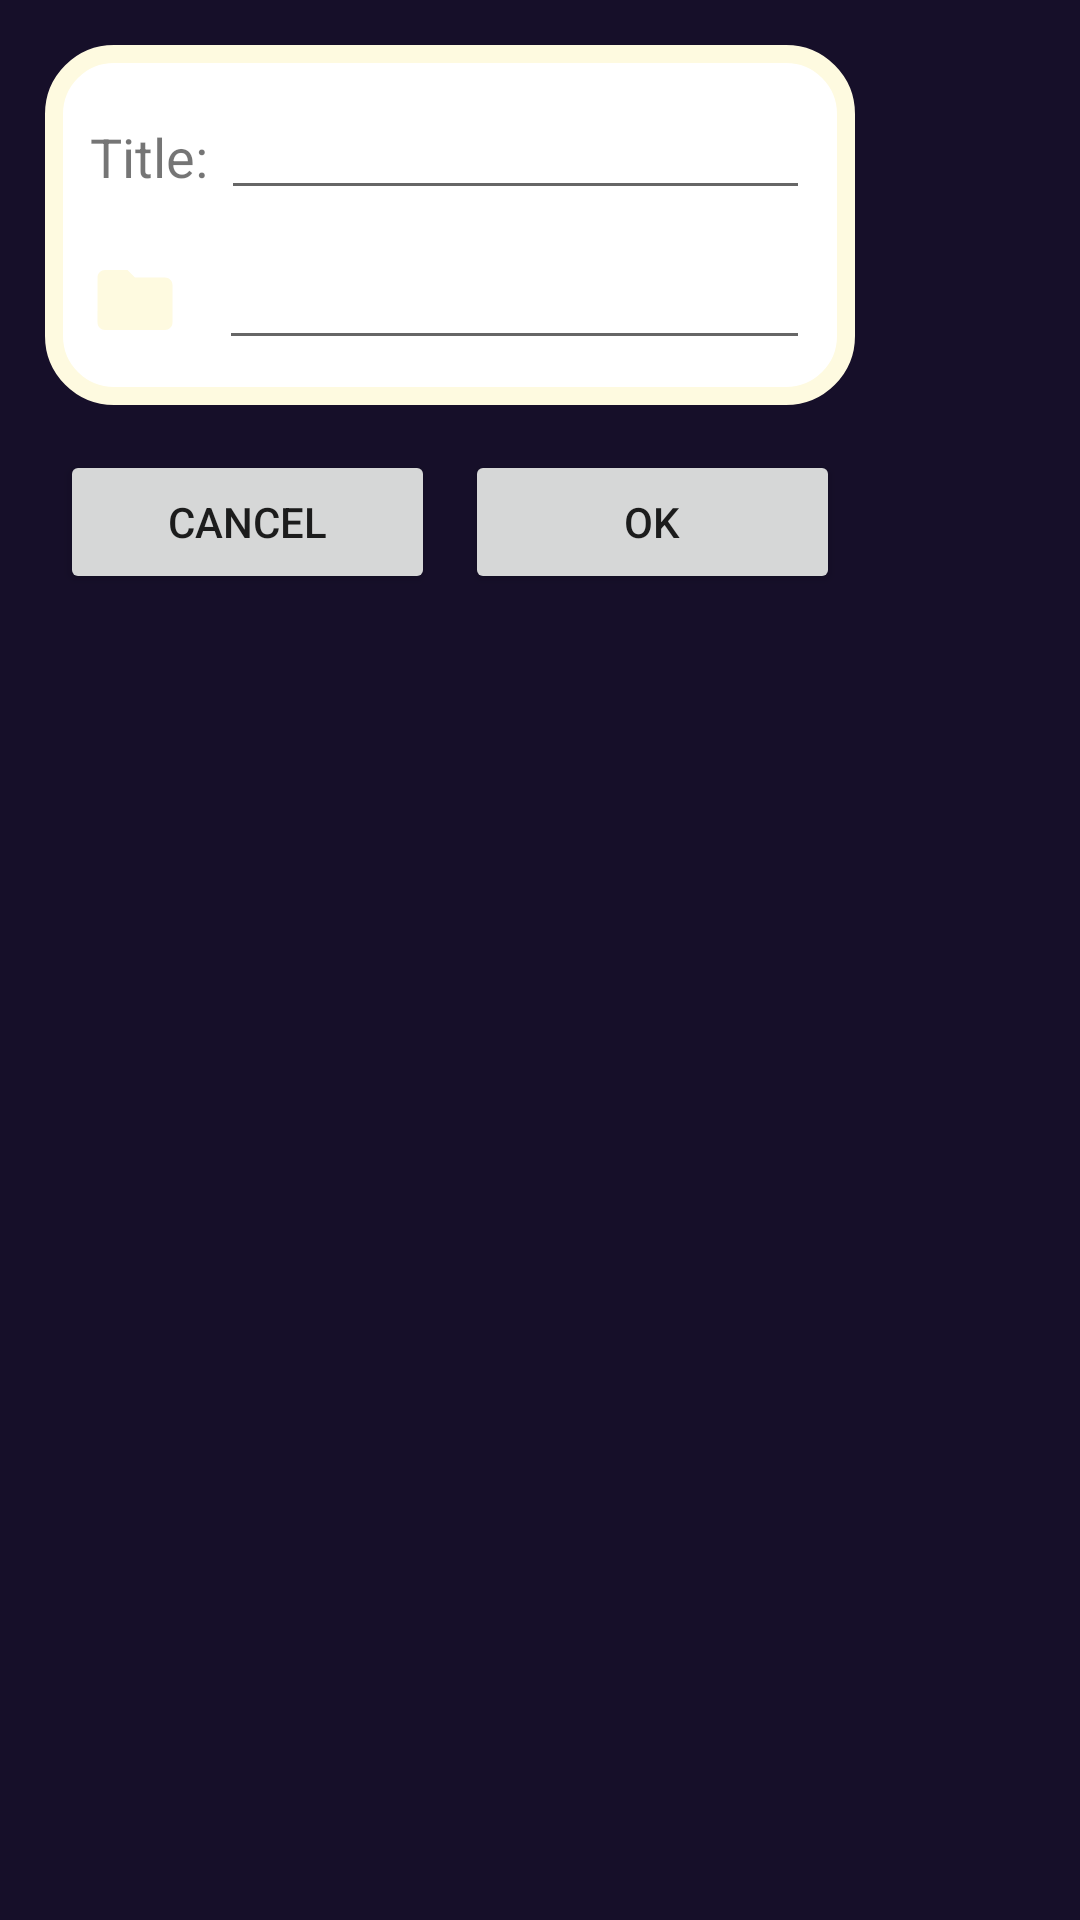

This screen was rendered from an Android layout file. Write that file and the resources it references.
<!-- AndroidManifest.xml: application theme Theme.OHDMMapViewerApp -->
<!-- res/layout/fragment_edit_dialog.xml -->
<?xml version="1.0" encoding="utf-8"?>
<FrameLayout xmlns:android="http://schemas.android.com/apk/res/android"
    xmlns:app="http://schemas.android.com/apk/res-auto"
    xmlns:tools="http://schemas.android.com/tools"
    android:layout_width="match_parent"
    android:layout_height="match_parent"
    android:background="@color/darkblue"
    tools:context=".mapViewerView.MapPickerDialog">

    <androidx.constraintlayout.widget.ConstraintLayout
        android:layout_width="300dp"
        android:layout_height="match_parent"
        android:padding="15dp">

        <LinearLayout
            android:id="@+id/editProperties"
            android:layout_width="match_parent"
            android:layout_height="wrap_content"
            android:background="@drawable/infowindow_bg"
            android:orientation="vertical"
            android:padding="15dp"
            app:layout_constraintEnd_toEndOf="parent"
            app:layout_constraintStart_toStartOf="parent"
            app:layout_constraintTop_toTopOf="parent">

            <LinearLayout
                android:id="@+id/editTitlelayout"
                android:layout_width="match_parent"
                android:layout_height="wrap_content"
                android:orientation="horizontal"
                app:layout_constraintEnd_toEndOf="parent"
                app:layout_constraintStart_toStartOf="parent"
                app:layout_constraintTop_toTopOf="parent">


                <TextView
                    android:layout_width="wrap_content"
                    android:layout_height="wrap_content"
                    android:text="Title: "
                    android:textSize="18sp" />


                <EditText
                    android:id="@+id/editTitleDialog"
                    android:layout_width="match_parent"
                    android:layout_height="40dp" />


            </LinearLayout>

            <LinearLayout
                android:id="@+id/editMapFolderLayout"
                android:layout_width="match_parent"
                android:layout_height="wrap_content"
                android:layout_marginTop="10dp"
                android:orientation="horizontal"
                app:layout_constraintEnd_toEndOf="parent"
                app:layout_constraintStart_toStartOf="parent"
                app:layout_constraintTop_toBottomOf="@+id/editTitlelayout">


                <ImageView
                    android:id="@+id/folderPickerIcon"
                    android:layout_width="30dp"
                    android:layout_height="30dp"
                    android:layout_marginTop="5dp"
                    android:layout_marginEnd="13dp"
                    android:src="@drawable/ic_baseline_folder_24" />


                <EditText
                    android:id="@+id/editMapFolderDialog"
                    android:layout_width="match_parent"
                    android:layout_height="40dp" />


            </LinearLayout>
        </LinearLayout>
        <LinearLayout
            android:layout_width="match_parent"
            android:layout_height="wrap_content"
            android:orientation="horizontal"
            android:paddingTop="10dp"
            app:layout_constraintEnd_toEndOf="parent"
            app:layout_constraintStart_toStartOf="parent"
            app:layout_constraintTop_toBottomOf="@id/editProperties"
            android:weightSum="2">

            <Button
                android:id="@+id/cancel_button"
                android:layout_weight="1"
                android:layout_height="match_parent"
                android:layout_width="match_parent"
                android:text="cancel"
                android:layout_margin="5dp"/>

            <Button
                android:id="@+id/confirm_button"
                android:layout_width="match_parent"
                android:layout_height="match_parent"
                android:layout_weight="1"
                android:text="OK"
                android:layout_margin="5dp"/>

        </LinearLayout>



    </androidx.constraintlayout.widget.ConstraintLayout>



</FrameLayout>
<!-- resources referenced by this layout -->
<resources>
  <color name="darkblue">#160F29</color>
  <!-- drawable ic_baseline_folder_24 (drawable) -->
  <vector android:height="24dp" android:tint="#FEFAE0"
      android:viewportHeight="24" android:viewportWidth="24"
      android:width="24dp" xmlns:android="http://schemas.android.com/apk/res/android">
      <path android:fillColor="@android:color/white" android:pathData="M10,4H4c-1.1,0 -1.99,0.9 -1.99,2L2,18c0,1.1 0.9,2 2,2h16c1.1,0 2,-0.9 2,-2V8c0,-1.1 -0.9,-2 -2,-2h-8l-2,-2z"/>
  </vector>
  <!-- drawable infowindow_bg (drawable) -->
  <?xml version="1.0" encoding="utf-8"?>
  <shape xmlns:android="http://schemas.android.com/apk/res/android"
      android:shape="rectangle">
      <solid android:color="@color/white"/>
      <stroke
          android:width="6dp"
          android:color="@color/cream" />
      <corners android:radius="20dp"/>
  
  </shape>
  <style name="Theme.OHDMMapViewerApp" parent="Theme.MaterialComponents.DayNight.NoActionBar">
          
          <item name="colorPrimary">@color/turquoise</item>
          <item name="colorPrimaryVariant">@color/turquoise</item>
          <item name="colorOnPrimary">@color/white</item>
          
          <item name="colorSecondary">@color/turquoise</item>
          <item name="colorSecondaryVariant">@color/turquoise</item>
          <item name="colorOnSecondary">@color/black</item>
          
          <item name="android:statusBarColor" tools:targetApi="l">?attr/colorPrimaryVariant</item>
          
      </style>
  <color name="white">#FFFFFFFF</color>
  <color name="cream">#FEFAE0</color>
  <color name="turquoise">#246A73</color>
  <color name="black">#FF000000</color>
</resources>
